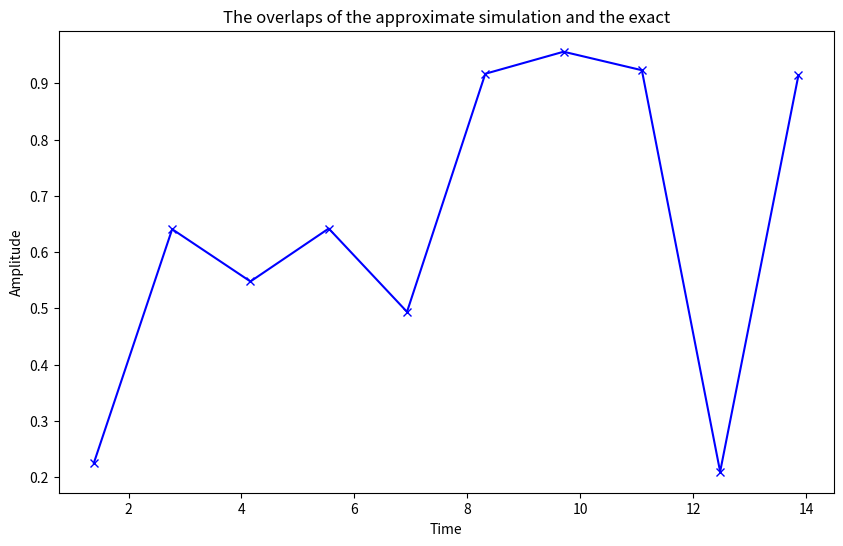

Python code for this plot:
import numpy as np
import matplotlib.pyplot as plt

delta_t = 2*np.log(2)
times = np.arange(1,11)*delta_t

psi_approx = [[0.59582852+0.60267112j ,  0 , 0 , -0.51025802+0.14633064j] ,
    [7.04405158e-02+9.97515982e-01j , 0 , 0 , 0] ,
    [-0.54487344+0.78435585j, 0 ,  0 , 0.10833302+0.27597607j] ,
    [-9.42309395e-01+3.34743191e-01j , 0 , 0 , 0] ,
    [-0.70863033-0.44686367j , 0 ,  0 , -0.48711447+0.24672941j], 
    [-1.04729694e-01-9.94500725e-01j , 0 , 0 , 0] , 
    [0.29351644-0.95114693j  , 0 , 0 , 0.05115353+0.08093784j] , 
    [9.32831721e-01-3.60312336e-01j , 0 , 0 , 0] ,
    [ 0.77534683+0.28243887j , 0 , 0 , -0.44678597+0.34561232j] ,
    [4.49800915e-01+8.93128847e-01j , 0 , 0 , 4.21827591e-17+7.85536477e-18j]]

psi_exact = [[0.823604 - 0.268856j, 0 , 0 , 0.413975 + 0.279316j] ,
             [0.760281 - 0.250455j, 0 , 0 , -0.564344 - 0.201893j] , 
             [0.591217 - 0.563383j, 0. , 0. , -0.308169 + 0.487946j] ,
             [0.761383 - 0.249421j, 0., 0., 0.359156 - 0.478634j] , 
             [0.438596 - 0.841627j, 0, 0, -0.207798 - 0.236888j] , 
             [0.6971 - 0.656576j, 0, 0, 0.245904 + 0.149966j] , 
             [0.0394336 - 0.954782j, 0, 0, -0.27888 + 0.0951996j] , 
             [0.202655 - 0.939304j, 0, 0, 0.0554213 + 0.27123j] , 
             [-0.0238209 - 0.722283j, 0 , 0 , 0.0690068 - 0.687734j] , 
             [-0.324552 - 0.899476j, 0 , 0 , -0.288344 + 0.0496678j]]

overlaps = []
for i in range(len(psi_exact)):
    overlaps.append(np.abs(np.dot(np.array(psi_approx[i]) , np.array(psi_exact[i])))**2)



plt.figure(figsize=(10, 6))
plt.plot(times, overlaps, label='overlap', color='blue' , marker='x')
plt.title('The overlaps of the approximate simulation and the exact')
plt.xlabel('Time')
plt.ylabel('Amplitude')

plt.show()
